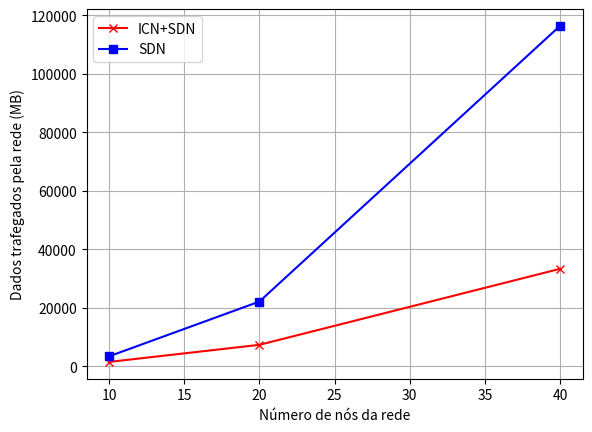

Here is the Python script that generated this plot:
import matplotlib.pyplot as plt

c_strIcnSdnMarker = 'x'
c_strIpStpMarker  = '^'
c_strIpSdnMarker  = 's'
c_strIcnSdnColor = 'r'
c_strIpStpColor  = 'g'
c_strIpSdnColor  = 'b'

def delay_over_nodes(bAnnotate=True, bShowLegend=False):

   # IP STP
   lstIpStpTimes = list()
   lstIpStpTimes.append((10, [30.38]))
   lstIpStpTimes.append((20, [51.48]))
   lstIpStpTimes.append((30, [87.84]))
   lstIpStpTimes.append((40, [97.57]))
   # IP SDN
   lstIpSdnTimes = list()
   lstIpSdnTimes.append((10, [24.42]))
   lstIpSdnTimes.append((20, [30.67]))
   lstIpSdnTimes.append((30, [24.68]))
   lstIpSdnTimes.append((40, [30.65]))
   # ICN SDN
   lstIcnSdnTimes = list()
   lstIcnSdnTimes.append((10, [18.79]))
   lstIcnSdnTimes.append((20, [19.62]))
   lstIcnSdnTimes.append((30, [15.88]))
   lstIcnSdnTimes.append((40, [17.03]))

   # Calculate averages
   lstNodesIpStp = list()
   lstAvgsIpStp = list()
   for (nNodes, lstTimes) in lstIpStpTimes:
      sAvg = 0
      if (len(lstTimes) > 0):
         sAvg = sum(lstTimes)/len(lstTimes)
      lstNodesIpStp.append(nNodes)
      lstAvgsIpStp.append(sAvg)
      if (bAnnotate):
         plt.annotate('%.2f ms' % sAvg, xy=(nNodes, sAvg))

   # Calculate averages
   lstNodesIpSdn = list()
   lstAvgsIpSdn = list()
   for (nNodes, lstTimes) in lstIpSdnTimes:
      sAvg = 0
      if (len(lstTimes) > 0):
         sAvg = sum(lstTimes)/len(lstTimes)
      lstNodesIpSdn.append(nNodes)
      lstAvgsIpSdn.append(sAvg)
      if (bAnnotate):
         plt.annotate('%.2f ms' % sAvg, xy=(nNodes, sAvg))

   # Calculate averages
   lstNodesIcnSdn = list()
   lstAvgsIcnSdn = list()
   for (nNodes, lstTimes) in lstIcnSdnTimes:
      sAvg = 0
      if (len(lstTimes) > 0):
         sAvg = sum(lstTimes)/len(lstTimes)
      lstNodesIcnSdn.append(nNodes)
      lstAvgsIcnSdn.append(sAvg)
      if (bAnnotate):
         plt.annotate('%.2f ms' % sAvg, xy=(nNodes, sAvg))

   plt.plot(lstNodesIcnSdn, lstAvgsIcnSdn, marker=c_strIcnSdnMarker, color=c_strIcnSdnColor, markersize=6, label='ICN+SDN')
   plt.plot(lstNodesIpStp, lstAvgsIpStp, marker=c_strIpStpMarker, color=c_strIpStpColor, markersize=6, label='IP')
   plt.plot(lstNodesIpSdn, lstAvgsIpSdn, marker=c_strIpSdnMarker, color=c_strIpSdnColor, markersize=6, label='SDN')

   # plt.errorbar(x, y, yerr=yerr, color='r')

   if (bShowLegend):
      plt.title('End to end delay RTT')
   plt.grid()
   plt.xlabel('Número de nós da rede')
   plt.ylabel('Delay (ms)')
   plt.legend()
   plt.show()

def delay_over_cachePercentage(bAnnotate=True, bShowTitle=False):

   # IP
   lstIpStpTimes = list()
   lstIpStpTimes.append((0, [51.48]))
   lstIpStpTimes.append((25, lstIpStpTimes[0][1]))
   lstIpStpTimes.append((50, lstIpStpTimes[0][1]))
   lstIpStpTimes.append((75, lstIpStpTimes[0][1]))
   lstIpStpTimes.append((100, lstIpStpTimes[0][1]))
   # IP SDN
   lstIcnSdnTimes = list()
   lstIcnSdnTimes.append((0, [30.67]))
   lstIcnSdnTimes.append((25, [26.68, 21.9, 21.97]))
   lstIcnSdnTimes.append((50, [26.19, 21.78, 27.98]))
   lstIcnSdnTimes.append((75, [23.5, 26.38, 20.98]))
   lstIcnSdnTimes.append((100, [20.79, 26.52, 20.98]))
   # ICN SDN
   lstIpSdnTimes = list()
   lstIpSdnTimes.append((0, [30.67]))
   lstIpSdnTimes.append((25, lstIpSdnTimes[0][1]))
   lstIpSdnTimes.append((50, lstIpSdnTimes[0][1]))
   lstIpSdnTimes.append((75, lstIpSdnTimes[0][1]))
   lstIpSdnTimes.append((100, lstIpSdnTimes[0][1]))

   # Calculate averages
   lstNodesIpStp = list()
   lstAvgsIpStp = list()
   for (nPercentage, lstTimes) in lstIpStpTimes:
      sAvg = 0
      if (len(lstTimes) > 0):
         sAvg = sum(lstTimes)/len(lstTimes)
      lstNodesIpStp.append(nPercentage)
      lstAvgsIpStp.append(sAvg)
      if (bAnnotate):
         plt.annotate('%.2f ms' % sAvg, xy=(nPercentage, sAvg))

   # Calculate averages
   lstNodesIpSdn = list()
   lstAvgsIpSdn = list()
   for (nPercentage, lstTimes) in lstIpSdnTimes:
      sAvg = 0
      if (len(lstTimes) > 0):
         sAvg = sum(lstTimes)/len(lstTimes)
      lstNodesIpSdn.append(nPercentage)
      lstAvgsIpSdn.append(sAvg)
      if (bAnnotate):
         plt.annotate('%.2f ms' % sAvg, xy=(nPercentage, sAvg))

   # Calculate averages
   lstNodesIcnSdn = list()
   lstAvgsIcnSdn = list()
   for (nPercentage, lstTimes) in lstIcnSdnTimes:
      sAvg = 0
      if (len(lstTimes) > 0):
         sAvg = sum(lstTimes)/len(lstTimes)
      lstNodesIcnSdn.append(nPercentage)
      lstAvgsIcnSdn.append(sAvg)
      if (bAnnotate):
         plt.annotate('%.2f ms' % sAvg, xy=(nPercentage, sAvg))

   plt.plot(lstNodesIpStp, lstAvgsIpStp, marker=c_strIpStpMarker, color=c_strIpStpColor, markersize=6, label='IP')
   plt.plot(lstNodesIpSdn, lstAvgsIpSdn, marker=c_strIpSdnMarker, color=c_strIpSdnColor, markersize=6, label='SDN')
   plt.plot(lstNodesIcnSdn, lstAvgsIcnSdn, marker=c_strIcnSdnMarker, color=c_strIcnSdnColor, markersize=6, label='ICN+SDN')

   # plt.errorbar(x, y, yerr=yerr, color='r')

   if (bShowTitle):
      plt.title('End to end delay over cache availability')
   plt.grid()
   plt.xlabel('Percentual de cache disponível (%)')
   plt.ylabel('Delay (ms)')
   plt.legend()
   plt.show()

def delay_over_dataFlows(bAnnotate=True, bShowTitle=False):

   t = 100
   p = 5
   nProd = 20
   nProduced = (t/p) * nProd

   # IP SDN
   lstIpSdnTimes = list()
   lstIpSdnTimes.append((nProduced*1, [46.2]))
   lstIpSdnTimes.append((nProduced*4, [47.4]))
   lstIpSdnTimes.append((nProduced*32, [40.82]))
   lstIpSdnTimes.append((nProduced*128, [42.3]))
   lstIpSdnTimes.append((nProduced*256, [43.4]))

   # IP
   lstIpStpTimes = list()
   lstIpStpTimes.append((nProduced*1, [56.72]))
   lstIpStpTimes.append((nProduced*4, [55.34]))
   lstIpStpTimes.append((nProduced*32, [49.23]))
   lstIpStpTimes.append((nProduced*128, [51.12]))
   lstIpStpTimes.append((nProduced*256, [51.31]))

   # ICN SDN
   lstIcnSdnTimes = list()
   lstIcnSdnTimes.append((nProduced*1,   [44.53, 44.61, 44.50]))
   lstIcnSdnTimes.append((nProduced*4,   [49.71, 43.96, 42.23, 41.67, 42.01]))
   lstIcnSdnTimes.append((nProduced*8,   [47.44, 42.30, 38.92, 38.04, 38.37]))
   lstIcnSdnTimes.append((nProduced*16,  [43.73, 42.10, 35.86, 35.33, 34.97]))
   lstIcnSdnTimes.append((nProduced*32,  [38.55, 39.51, 31.99, 31.89, 35.08]))
   lstIcnSdnTimes.append((nProduced*64,  [35.87, 29.09, 31.13, 29.04, 27.94]))
   lstIcnSdnTimes.append((nProduced*128, [26.47, 28.93, 27.13, 25.10, 24.43]))
   lstIcnSdnTimes.append((nProduced*256, [22.17, 23.74, 22.50, 22.91]))

   # Calculate averages
   lstNodesIpStp = list()
   lstAvgsIpStp = list()
   for (nDataFlows, lstTimes) in lstIpStpTimes:
      sAvg = 0
      if (len(lstTimes) > 0):
         sAvg = sum(lstTimes)/len(lstTimes)
      lstNodesIpStp.append(nDataFlows)
      lstAvgsIpStp.append(sAvg)
      if (bAnnotate):
         plt.annotate('%.2f ms' % sAvg, xy=(nDataFlows, sAvg))

   # Calculate averages
   lstNodesIpSdn = list()
   lstAvgsIpSdn  = list()
   for (nDataFlows, lstTimes) in lstIpSdnTimes:
      sAvg = 0
      if (len(lstTimes) > 0):
         sAvg = sum(lstTimes)/len(lstTimes)
      lstNodesIpSdn.append(nDataFlows)
      lstAvgsIpSdn.append(sAvg)
      if (bAnnotate):
         plt.annotate('%.2f ms' % sAvg, xy=(nDataFlows, sAvg))

   # Calculate averages
   lstNodesIcnSdn = list()
   lstAvgsIcnSdn = list()
   for (nDataFlows, lstTimes) in lstIcnSdnTimes:
      sAvg = 0
      if (len(lstTimes) > 0):
         sAvg = sum(lstTimes)/len(lstTimes)
      lstNodesIcnSdn.append(nDataFlows)
      lstAvgsIcnSdn.append(sAvg)
      if (bAnnotate):
         plt.annotate('%.2f ms' % sAvg, xy=(nDataFlows, sAvg))

   plt.plot(lstNodesIcnSdn, lstAvgsIcnSdn, marker=c_strIcnSdnMarker, color=c_strIcnSdnColor, markersize=6, label='ICN+SDN')
   plt.plot(lstNodesIpSdn, lstAvgsIpSdn, marker=c_strIpSdnMarker, color=c_strIpSdnColor, markersize=6, label='SDN')
   plt.plot(lstNodesIpStp, lstAvgsIpStp, marker=c_strIpStpMarker, color=c_strIpStpColor, markersize=6, label='IP')

   # plt.errorbar(x, y, yerr=yerr, color='r')

   if (bShowTitle):
      plt.title('Delay over the number of data flows')
   plt.grid()
   plt.xlabel('Número de fluxos de dados')
   plt.ylabel('Delay (ms)')
   plt.legend()
   plt.show()

def interests_over_nodes(bAnnotate=True, bShowLegend=False):
   # IP STP
   lstIpStpTimes = list()
   lstIpStpTimes.append((10, [6963]))
   lstIpStpTimes.append((20, [44507]))
   lstIpStpTimes.append((40, [224780]))
   # IP SDN
   lstIpSdnTimes = list()
   lstIpSdnTimes.append((10, [7341]))
   lstIpSdnTimes.append((20, [44996]))
   lstIpSdnTimes.append((40, [222995]))
   # ICN SDN
   lstIcnSdnTimes = list()
   lstIcnSdnTimes.append((10, [3710]))
   lstIcnSdnTimes.append((20, [23774]))
   lstIcnSdnTimes.append((40, [121427]))

   # Calculate averages
   lstNodesIpStp = list()
   lstAvgsIpStp = list()
   for (nNodes, lstTimes) in lstIpStpTimes:
      sAvg = 0
      if (len(lstTimes) > 0):
         sAvg = sum(lstTimes)/len(lstTimes)
      lstNodesIpStp.append(nNodes)
      lstAvgsIpStp.append(sAvg)
      if (bAnnotate):
         plt.annotate('%.2f' % sAvg, xy=(nNodes, sAvg))

   # Calculate averages
   lstNodesIpSdn = list()
   lstAvgsIpSdn = list()
   for (nNodes, lstTimes) in lstIpSdnTimes:
      sAvg = 0
      if (len(lstTimes) > 0):
         sAvg = sum(lstTimes)/len(lstTimes)
      lstNodesIpSdn.append(nNodes)
      lstAvgsIpSdn.append(sAvg)
      if (bAnnotate):
         plt.annotate('%.2f' % sAvg, xy=(nNodes, sAvg))

   # Calculate averages
   lstNodesIcnSdn = list()
   lstAvgsIcnSdn = list()
   for (nNodes, lstTimes) in lstIcnSdnTimes:
      sAvg = 0
      if (len(lstTimes) > 0):
         sAvg = sum(lstTimes)/len(lstTimes)
      lstNodesIcnSdn.append(nNodes)
      lstAvgsIcnSdn.append(sAvg)
      if (bAnnotate):
         plt.annotate('%.2f' % sAvg, xy=(nNodes, sAvg))

   plt.plot(lstNodesIcnSdn, lstAvgsIcnSdn, marker=c_strIcnSdnMarker, color=c_strIcnSdnColor, markersize=6, label='ICN+SDN')
   plt.plot(lstNodesIpSdn, lstAvgsIpSdn, marker=c_strIpSdnMarker, color=c_strIpSdnColor, markersize=6, label='SDN')
   plt.plot(lstNodesIpStp, lstAvgsIpStp, marker=c_strIpStpMarker, color=c_strIpStpColor, markersize=6, label='IP')

   # plt.errorbar(x, y, yerr=yerr, color='r')

   if (bShowLegend):
      plt.title('Number of outgoing interests')
   plt.grid()
   plt.xlabel('Número de nós da rede')
   plt.ylabel('Requisições de interesse')
   plt.legend()
   plt.show()

def datas_over_nodes(bAnnotate=True, bShowLegend=False):

   # 8KB in MB
   nDataSize = 0.0078125

   # IP STP
   lstIpStpTimes = list()
   lstIpStpTimes.append((10, [4953]))
   lstIpStpTimes.append((20, [31149.6]))
   lstIpStpTimes.append((30, [87000]))
   lstIpStpTimes.append((40, [160448.666]))
   # IP SDN
   lstIpSdnTimes = list()
   lstIpSdnTimes.append((10, [4992]))
   lstIpSdnTimes.append((20, [31326]))
   lstIpSdnTimes.append((30, [87000]))
   lstIpSdnTimes.append((40, [157280.33]))
   # ICN SDN
   lstIcnSdnTimes = list()
   lstIcnSdnTimes.append((10, [2609]))
   lstIcnSdnTimes.append((20, [16176]))
   lstIcnSdnTimes.append((30, [46012]))
   lstIcnSdnTimes.append((40, [84850]))

   # Calculate averages
   lstNodesIpStp = list()
   lstAvgsIpStp = list()
   for (nNodes, lstTimes) in lstIpStpTimes:
      sAvg = 0
      if (len(lstTimes) > 0):
         sAvg = sum(lstTimes)/len(lstTimes)
      lstNodesIpStp.append(nNodes)
      lstAvgsIpStp.append(sAvg*nDataSize)
      if (bAnnotate):
         plt.annotate('%.2f' % sAvg, xy=(nNodes, sAvg))

   # Calculate averages
   lstNodesIpSdn = list()
   lstAvgsIpSdn = list()
   for (nNodes, lstTimes) in lstIpSdnTimes:
      sAvg = 0
      if (len(lstTimes) > 0):
         sAvg = sum(lstTimes)/len(lstTimes)
      lstNodesIpSdn.append(nNodes)
      lstAvgsIpSdn.append(sAvg*nDataSize)
      if (bAnnotate):
         plt.annotate('%.2f' % sAvg, xy=(nNodes, sAvg))

   # Calculate averages
   lstNodesIcnSdn = list()
   lstAvgsIcnSdn = list()
   for (nNodes, lstTimes) in lstIcnSdnTimes:
      sAvg = 0
      if (len(lstTimes) > 0):
         sAvg = sum(lstTimes)/len(lstTimes)
      lstNodesIcnSdn.append(nNodes)
      lstAvgsIcnSdn.append(sAvg*nDataSize)
      if (bAnnotate):
         plt.annotate('%.2f' % sAvg, xy=(nNodes, sAvg))

   plt.plot(lstNodesIcnSdn, lstAvgsIcnSdn, marker=c_strIcnSdnMarker, color=c_strIcnSdnColor, markersize=6, label='ICN+SDN')
   plt.plot(lstNodesIpSdn, lstAvgsIpSdn, marker=c_strIpSdnMarker, color=c_strIpSdnColor, markersize=6, label='SDN')
   plt.plot(lstNodesIpStp, lstAvgsIpStp, marker=c_strIpStpMarker, color=c_strIpStpColor, markersize=6, label='IP')

   # plt.errorbar(x, y, yerr=yerr, color='r')

   if (bShowLegend):
      plt.title('Number of outgoing interests')
   plt.grid()
   plt.xlabel('Número de nós da rede')
   plt.ylabel('Dados trafegados pela rede (MB)')
   plt.legend()
   plt.show()

def consumer_over_network(bAnnotate=True, bShowLegend=False):

   # 8KB in MB
   nDataSize = 0.0078125

   lstX = [10, 20, 40]
   lstConsumerInterests = [1541, 7385.6875, 33369]
   lstTotalInterests = [3453, 22176.46875, 116433]

   plt.plot(lstX, lstConsumerInterests, marker=c_strIcnSdnMarker, color=c_strIcnSdnColor, markersize=6, label='ICN+SDN')
   plt.plot(lstX, lstTotalInterests, marker=c_strIpSdnMarker, color=c_strIpSdnColor, markersize=6, label='SDN')

   # plt.errorbar(x, y, yerr=yerr, color='r')

   if (bShowLegend):
      plt.title('Number of outgoing interests')
   plt.grid()
   plt.xlabel('Número de nós da rede')
   plt.ylabel('Dados trafegados pela rede (MB)')
   plt.legend()
   plt.show()


if (__name__ == '__main__'):
   # delay_over_nodes(bAnnotate=False)
   # delay_over_cachePercentage(bAnnotate=False)
   # delay_over_dataFlows(bAnnotate=False)
   # interests_over_nodes(bAnnotate=False)
   # datas_over_nodes(bAnnotate=True)
   consumer_over_network(bAnnotate=True)
